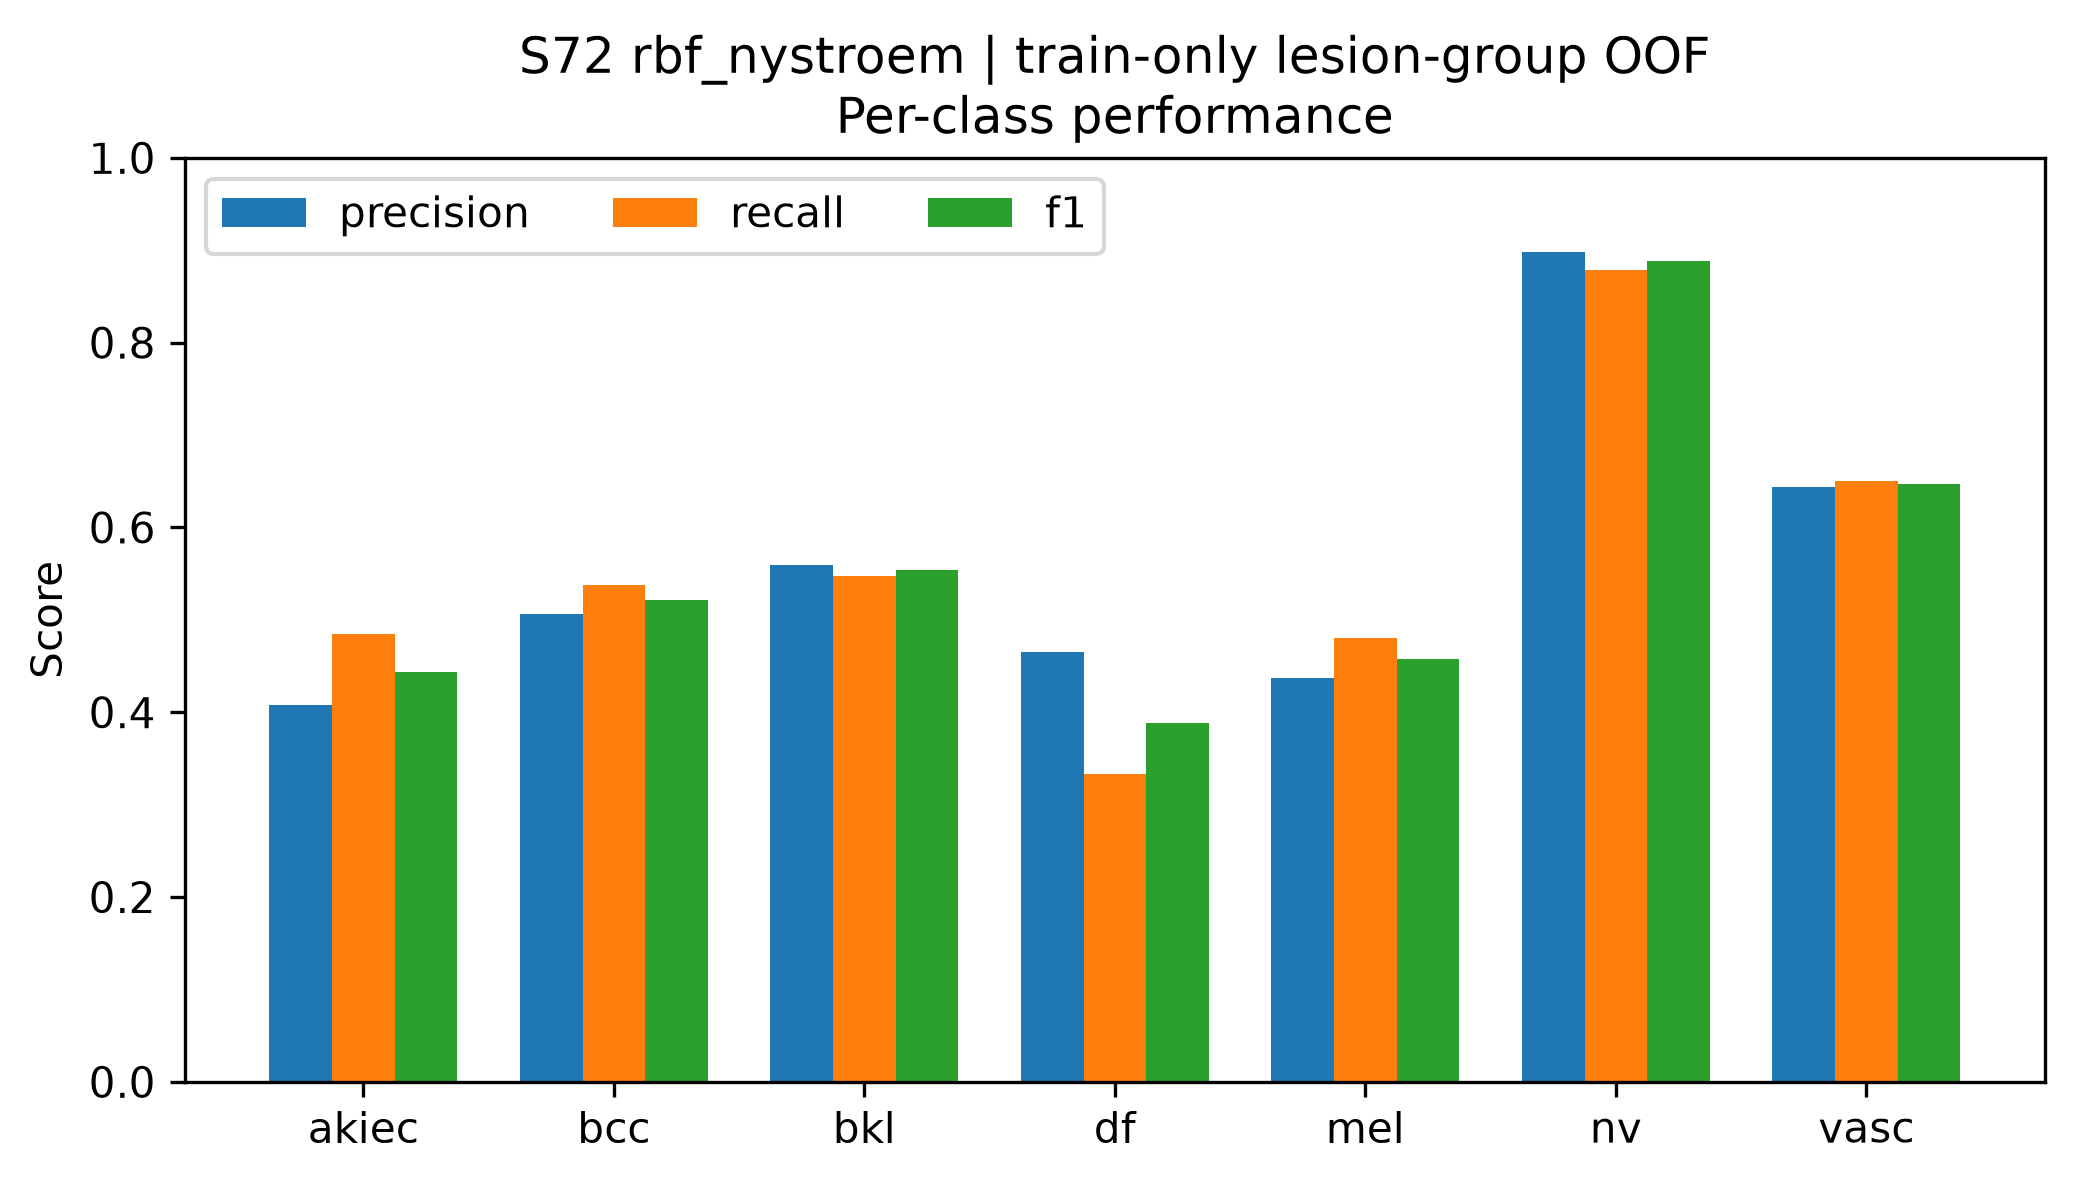

The data file committed next to this chart (first rows):
class, precision, recall, f1, support
akiec, 0.4081, 0.4847, 0.4431, 229
bcc, 0.5066, 0.5376, 0.5216, 359
bkl, 0.5598, 0.5475, 0.5536, 769
df, 0.4655, 0.3333, 0.3885, 81
mel, 0.4369, 0.4807, 0.4578, 778
nv, 0.8982, 0.8783, 0.8882, 4693
vasc, 0.6436, 0.65, 0.6468, 100
